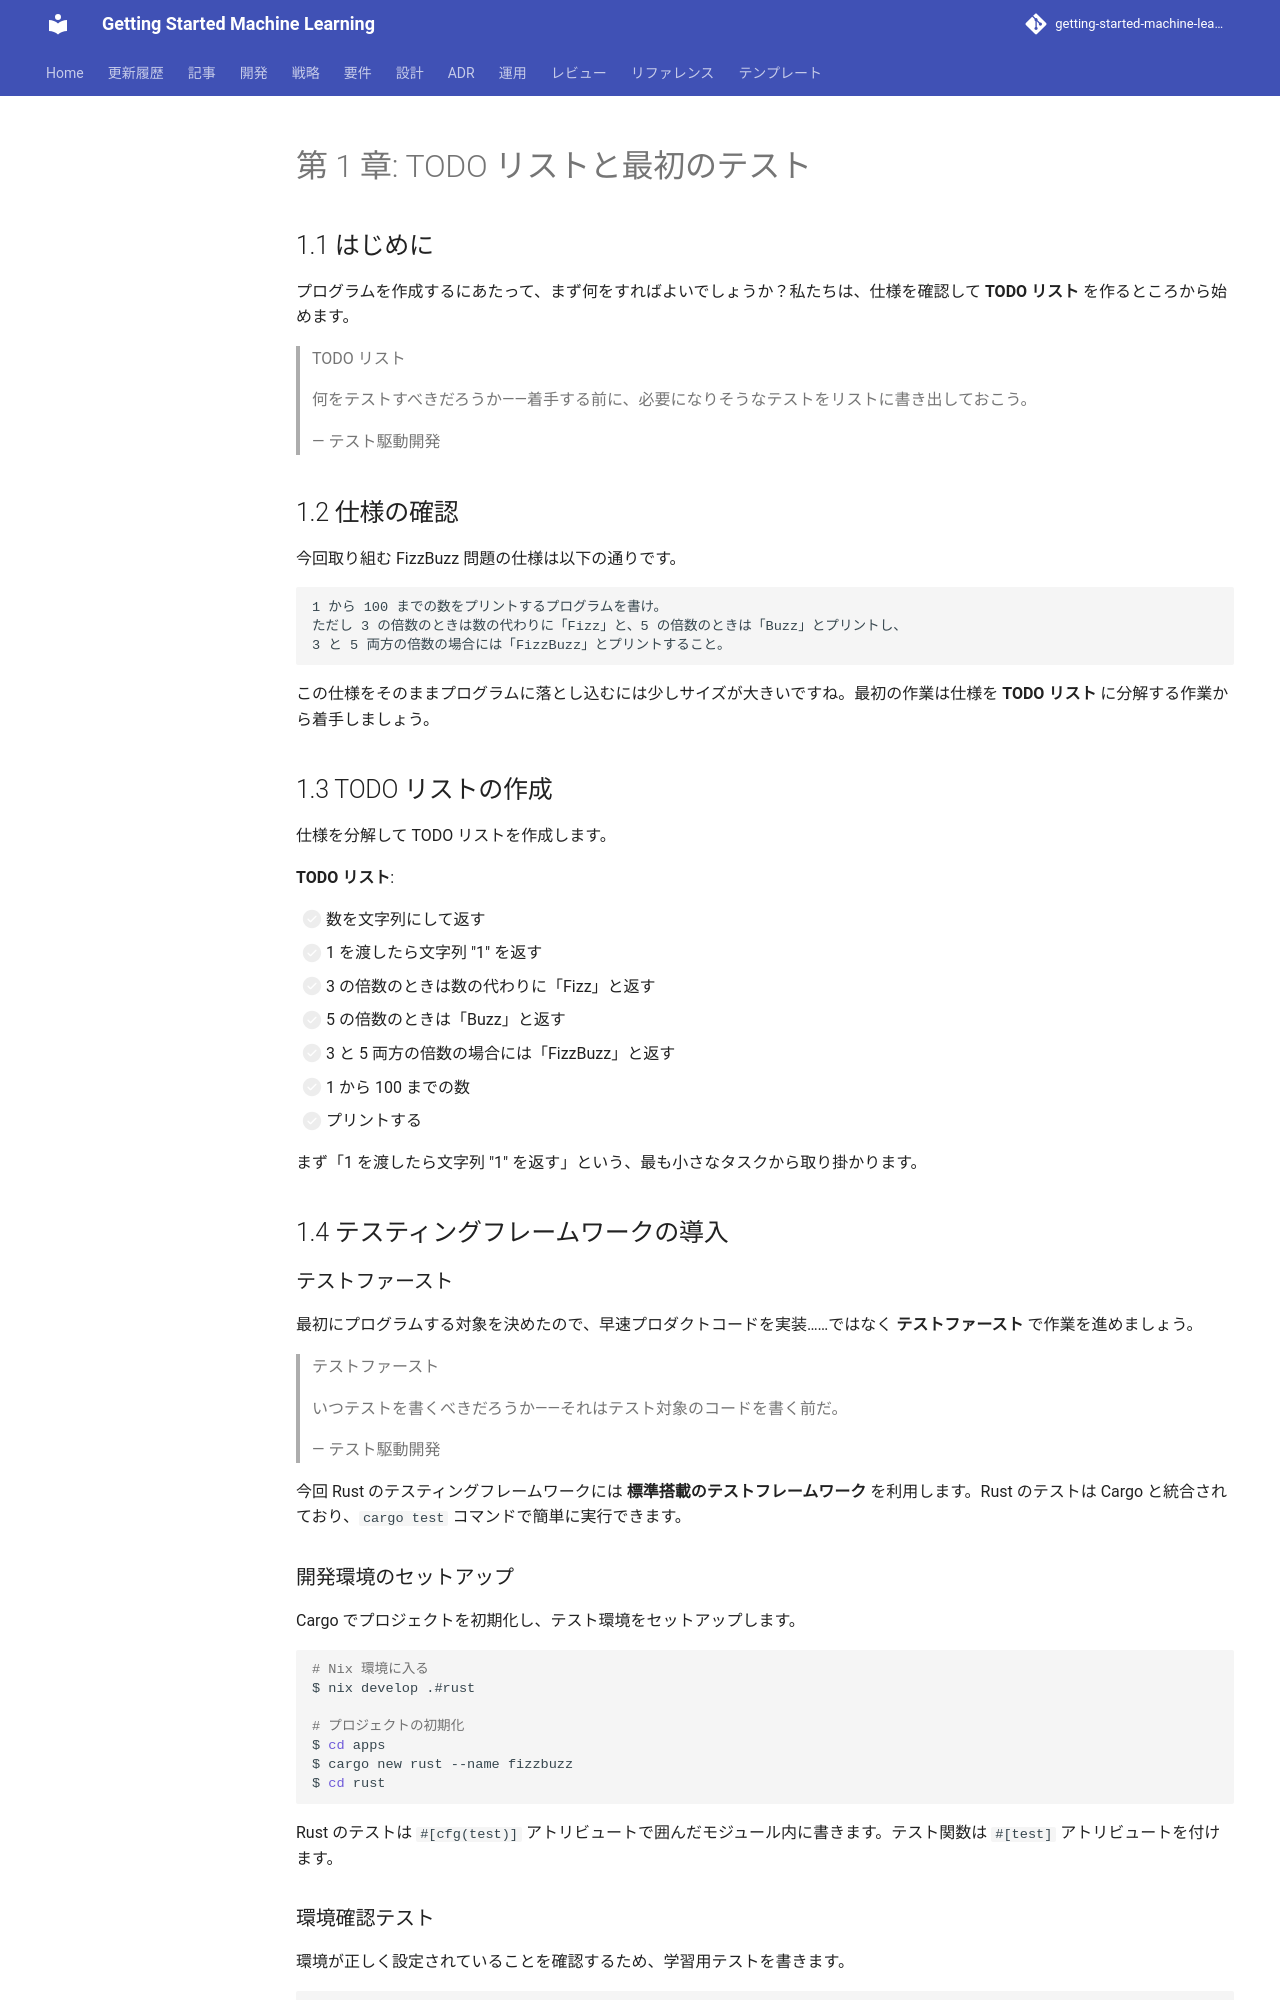

repository: k2works/getting-started-machine-learning · page: article/getting-start-tdd/rust/01-todo-list-and-first-test/index.html · generator: mkdocs

---
type: Article
title: "第 1 章: TODO リストと最初のテスト"
description: "プログラムを作成するにあたって、まず何をすればよいでしょうか？私たちは、仕様を確認して TODO リスト を作るところから始めます。"
tags: [article, getting-start-tdd, rust]
status: stable
generated: { by: human:kakimomokuri, at: 2026-03-24T05:22:28Z }
---

# 第 1 章: TODO リストと最初のテスト

## 1.1 はじめに

プログラムを作成するにあたって、まず何をすればよいでしょうか？私たちは、仕様を確認して **TODO リスト** を作るところから始めます。

> TODO リスト
>
> 何をテストすべきだろうか——着手する前に、必要になりそうなテストをリストに書き出しておこう。
>
> — テスト駆動開発

## 1.2 仕様の確認

今回取り組む FizzBuzz 問題の仕様は以下の通りです。

```
1 から 100 までの数をプリントするプログラムを書け。
ただし 3 の倍数のときは数の代わりに「Fizz」と、5 の倍数のときは「Buzz」とプリントし、
3 と 5 両方の倍数の場合には「FizzBuzz」とプリントすること。
```

この仕様をそのままプログラムに落とし込むには少しサイズが大きいですね。最初の作業は仕様を **TODO リスト** に分解する作業から着手しましょう。

## 1.3 TODO リストの作成

仕様を分解して TODO リストを作成します。

**TODO リスト**:

- [ ] 数を文字列にして返す
  - [ ] 1 を渡したら文字列 "1" を返す
- [ ] 3 の倍数のときは数の代わりに「Fizz」と返す
- [ ] 5 の倍数のときは「Buzz」と返す
- [ ] 3 と 5 両方の倍数の場合には「FizzBuzz」と返す
- [ ] 1 から 100 までの数
- [ ] プリントする

まず「1 を渡したら文字列 "1" を返す」という、最も小さなタスクから取り掛かります。

## 1.4 テスティングフレームワークの導入

### テストファースト

最初にプログラムする対象を決めたので、早速プロダクトコードを実装……ではなく **テストファースト** で作業を進めましょう。

> テストファースト
>
> いつテストを書くべきだろうか——それはテスト対象のコードを書く前だ。
>
> — テスト駆動開発

今回 Rust のテスティングフレームワークには **標準搭載のテストフレームワーク** を利用します。Rust のテストは Cargo と統合されており、`cargo test` コマンドで簡単に実行できます。

### 開発環境のセットアップ

Cargo でプロジェクトを初期化し、テスト環境をセットアップします。

```bash
# Nix 環境に入る
$ nix develop .#rust

# プロジェクトの初期化
$ cd apps
$ cargo new rust --name fizzbuzz
$ cd rust
```

Rust のテストは `#[cfg(test)]` アトリビュートで囲んだモジュール内に書きます。テスト関数は `#[test]` アトリビュートを付けます。
